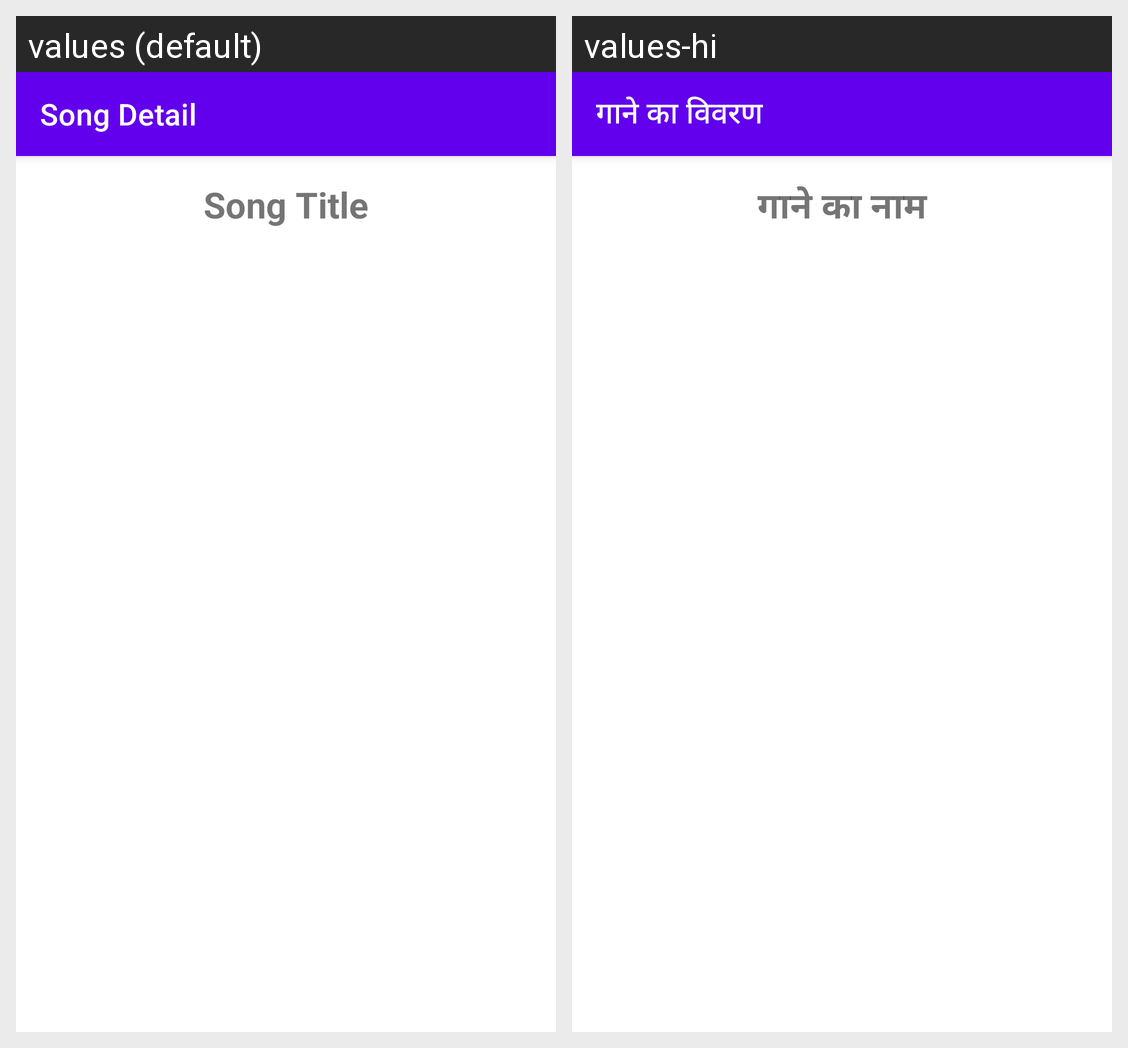

This grid shows one Android layout under two languages. Give, for every string resource on the screen, its name, the default text and each shown locale's text.
Android screen res/layout/activity_song_detail.xml rendered under 2 locales, left to right: values (default), values-hi. Device: Nexus 5 (rendered at 1080×1920; each locale shown at half size, 540×960, under a caption strip naming it); theme Theme.AlphaMusicSongbook.
Strings drawn on this screen, with the default value and each locale's value (text and hints the layout hard-codes, and strings that could not be matched under every locale, appear in the picture but are not listed):

song_detail
  values: Song Detail
  values-hi: गाने का विवरण

song_title
  values: Song Title
  values-hi: गाने का नाम
